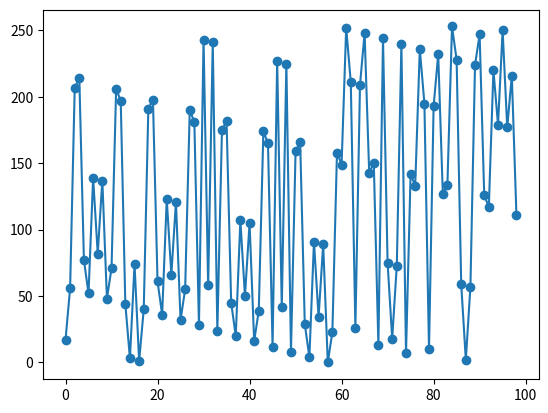

Python code for this plot:
# -*- coding: utf-8 -*-
"""Simulation labs.ipynb

Automatically generated by Colaboratory.

Original file is located at
    https://colab.research.google.com/<link-removed>
"""

import matplotlib.pyplot as plt
import numpy as np
from math import log

# Variables
a = 17
b = 23
P = 256
r=[17] #seed
N = 100

for i in range (1,N-1):
    r.append((r[i-1]*a+b) % P)

x = [ i for i in range(len(r))]
fig = plt.figure()
plt.plot(r)
plt.scatter(x,r)
plt.show()

n = 8
Ei = N/n
Oi = [0] * n
h = P/n 
x2=0
for i in range(0,N-1):
    j = int(r[i]/h)
    Oi[j]= Oi[j]+1

x2 = 0
for item in Oi:
    x2 = x2 + (pow(item - Ei,2))/Ei
print(x2)